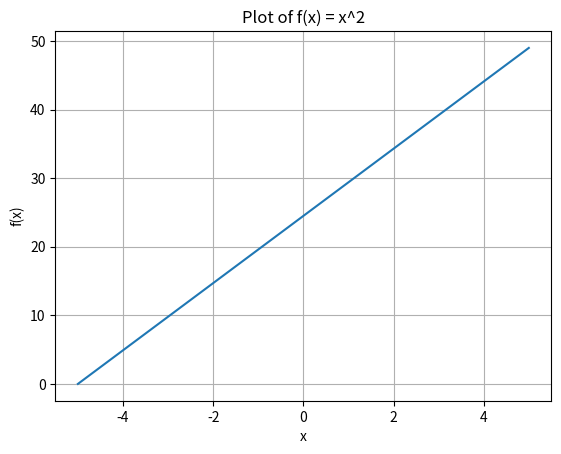

Write the Python code that produced this figure.
# Import necessary libraries
import matplotlib.pyplot as plt
import numpy as np

# Define the function (for example, f(x) = x^2)
def f(x):
    return x ** 2

# Create a range of x-values
N = 10
x = np.linspace(-5, 5, 10)

# Compute corresponding y-value
times = np.arange(0,50)
y = np.linspace(0,len(times)-1,N,endpoint=True)

# Plot the data
plt.plot(x, y)
plt.xlabel("x")
plt.ylabel("f(x)")
plt.title("Plot of f(x) = x^2")
plt.grid(True)
plt.show()

print(x)
print(y)
